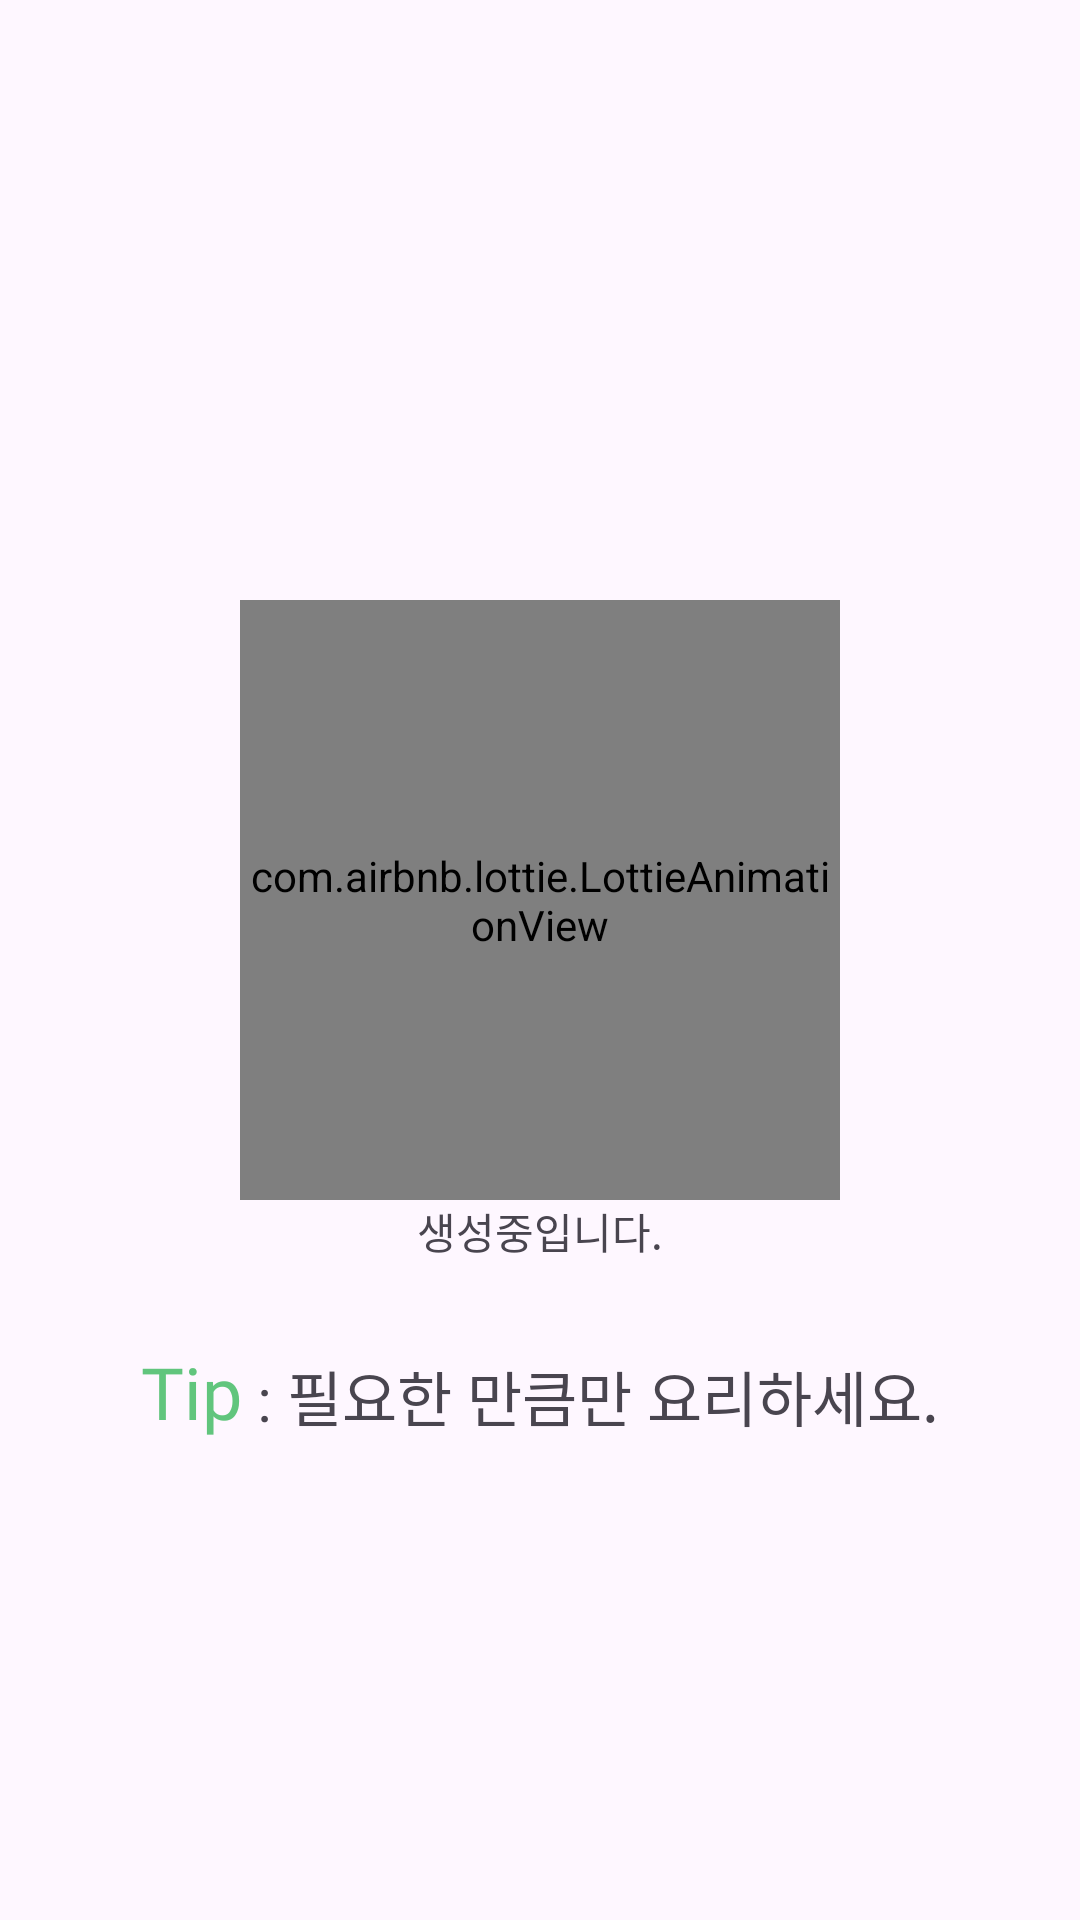

Here is an Android app screen rendered from its layout file. Give the layout XML and the strings, colors and styles it references.
<!-- AndroidManifest.xml: application theme Theme.UZ -->
<!-- res/layout/fragment_loding.xml -->
<?xml version="1.0" encoding="utf-8"?>
<androidx.constraintlayout.widget.ConstraintLayout xmlns:android="http://schemas.android.com/apk/res/android"
    xmlns:tools="http://schemas.android.com/tools"
    android:layout_width="match_parent"
    android:layout_height="match_parent"
    xmlns:app="http://schemas.android.com/apk/res-auto"
    tools:context=".LodingFragment">

    <com.airbnb.lottie.LottieAnimationView
        android:id="@+id/lotti"
        android:layout_width="200dp"
        android:layout_height="200dp"
        app:layout_constraintBottom_toBottomOf="parent"
        app:layout_constraintEnd_toEndOf="parent"
        app:layout_constraintStart_toStartOf="parent"
        app:layout_constraintTop_toTopOf="parent"
        app:lottie_autoPlay="true"
        app:lottie_loop="true"
        app:lottie_rawRes="@raw/test"
        android:layout_marginBottom="40dp" />
    <TextView
        android:layout_width="wrap_content"
        android:layout_height="wrap_content"
        android:fontFamily="@font/pretendard_semibold"
        android:text="생성중입니다."
        android:textSize="14sp"
        app:layout_constraintTop_toBottomOf="@id/lotti"
        app:layout_constraintStart_toStartOf="@id/lotti"
        app:layout_constraintEnd_toEndOf="@id/lotti"/>

    <TextView
        android:id="@+id/tip_text"
        android:layout_width="wrap_content"
        android:layout_height="wrap_content"
        app:layout_constraintBottom_toBottomOf="parent"
        app:layout_constraintStart_toStartOf="parent"
        app:layout_constraintEnd_toStartOf="@id/tip_content"
        android:textSize="24sp"
        android:text="Tip"
        android:fontFamily="@font/pretendard_semibold"
        android:textColor="@color/primary"
        app:layout_constraintVertical_chainStyle="packed"
        app:layout_constraintHorizontal_chainStyle="packed"
        android:layout_marginBottom="160dp"/>
    <TextView
        android:id="@+id/tip_content"
        android:layout_width="wrap_content"
        android:layout_height="wrap_content"
        app:layout_constraintBottom_toBottomOf="parent"
        app:layout_constraintStart_toEndOf="@id/tip_text"
        app:layout_constraintEnd_toEndOf="parent"
        android:textSize="20sp"
        android:text=" : 필요한 만큼만 요리하세요."
        android:fontFamily="@font/pretendard_medium"
        app:layout_constraintVertical_chainStyle="packed"
        app:layout_constraintHorizontal_chainStyle="packed"
        android:layout_marginBottom="160dp"
        />


</androidx.constraintlayout.widget.ConstraintLayout>
<!-- resources referenced by this layout -->
<resources>
  <color name="primary">#61C57D</color>
  <style name="Theme.UZ" parent="Base.Theme.UZ" />
  <style name="Base.Theme.UZ" parent="Theme.Material3.DayNight.NoActionBar">
          
          <item name="colorPrimary">@color/white</item>
          <item name="colorOnPrimary">@color/white</item>
          <item name="android:windowFullscreen">true</item>
          <item name="windowActionBar">false</item>
          <item name="windowNoTitle">true</item>
      </style>
  <color name="white">#FFFFFFFF</color>
</resources>
